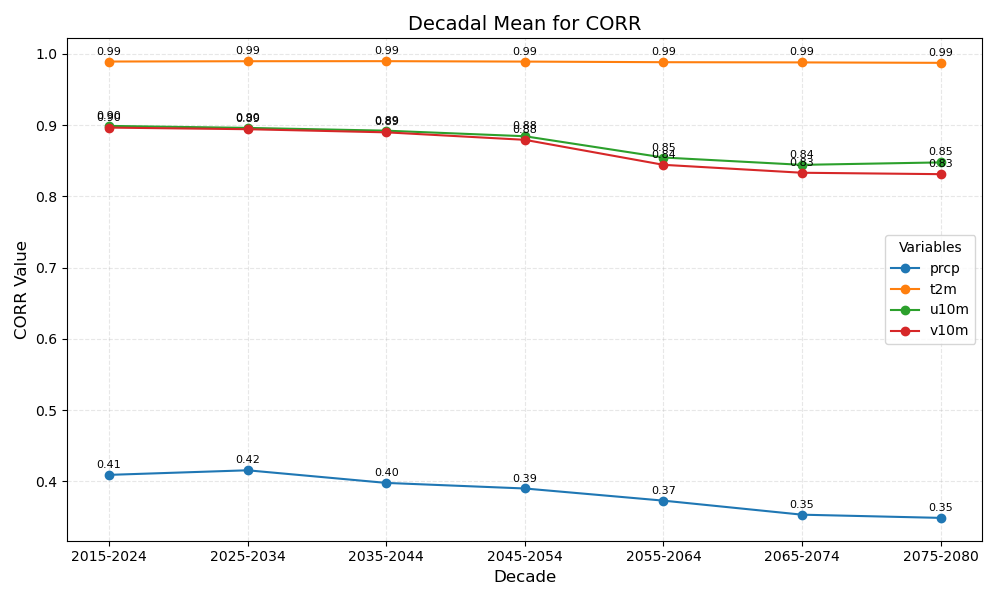

Values plotted in this chart, from the file beside it:
year_bin	prcp	t2m	u10m	v10m
2015-2024	0.41	0.99	0.90	0.90
2025-2034	0.42	0.99	0.90	0.89
2035-2044	0.40	0.99	0.89	0.89
2045-2054	0.39	0.99	0.88	0.88
2055-2064	0.37	0.99	0.85	0.84
2065-2074	0.35	0.99	0.84	0.83
2075-2080	0.35	0.99	0.85	0.83
